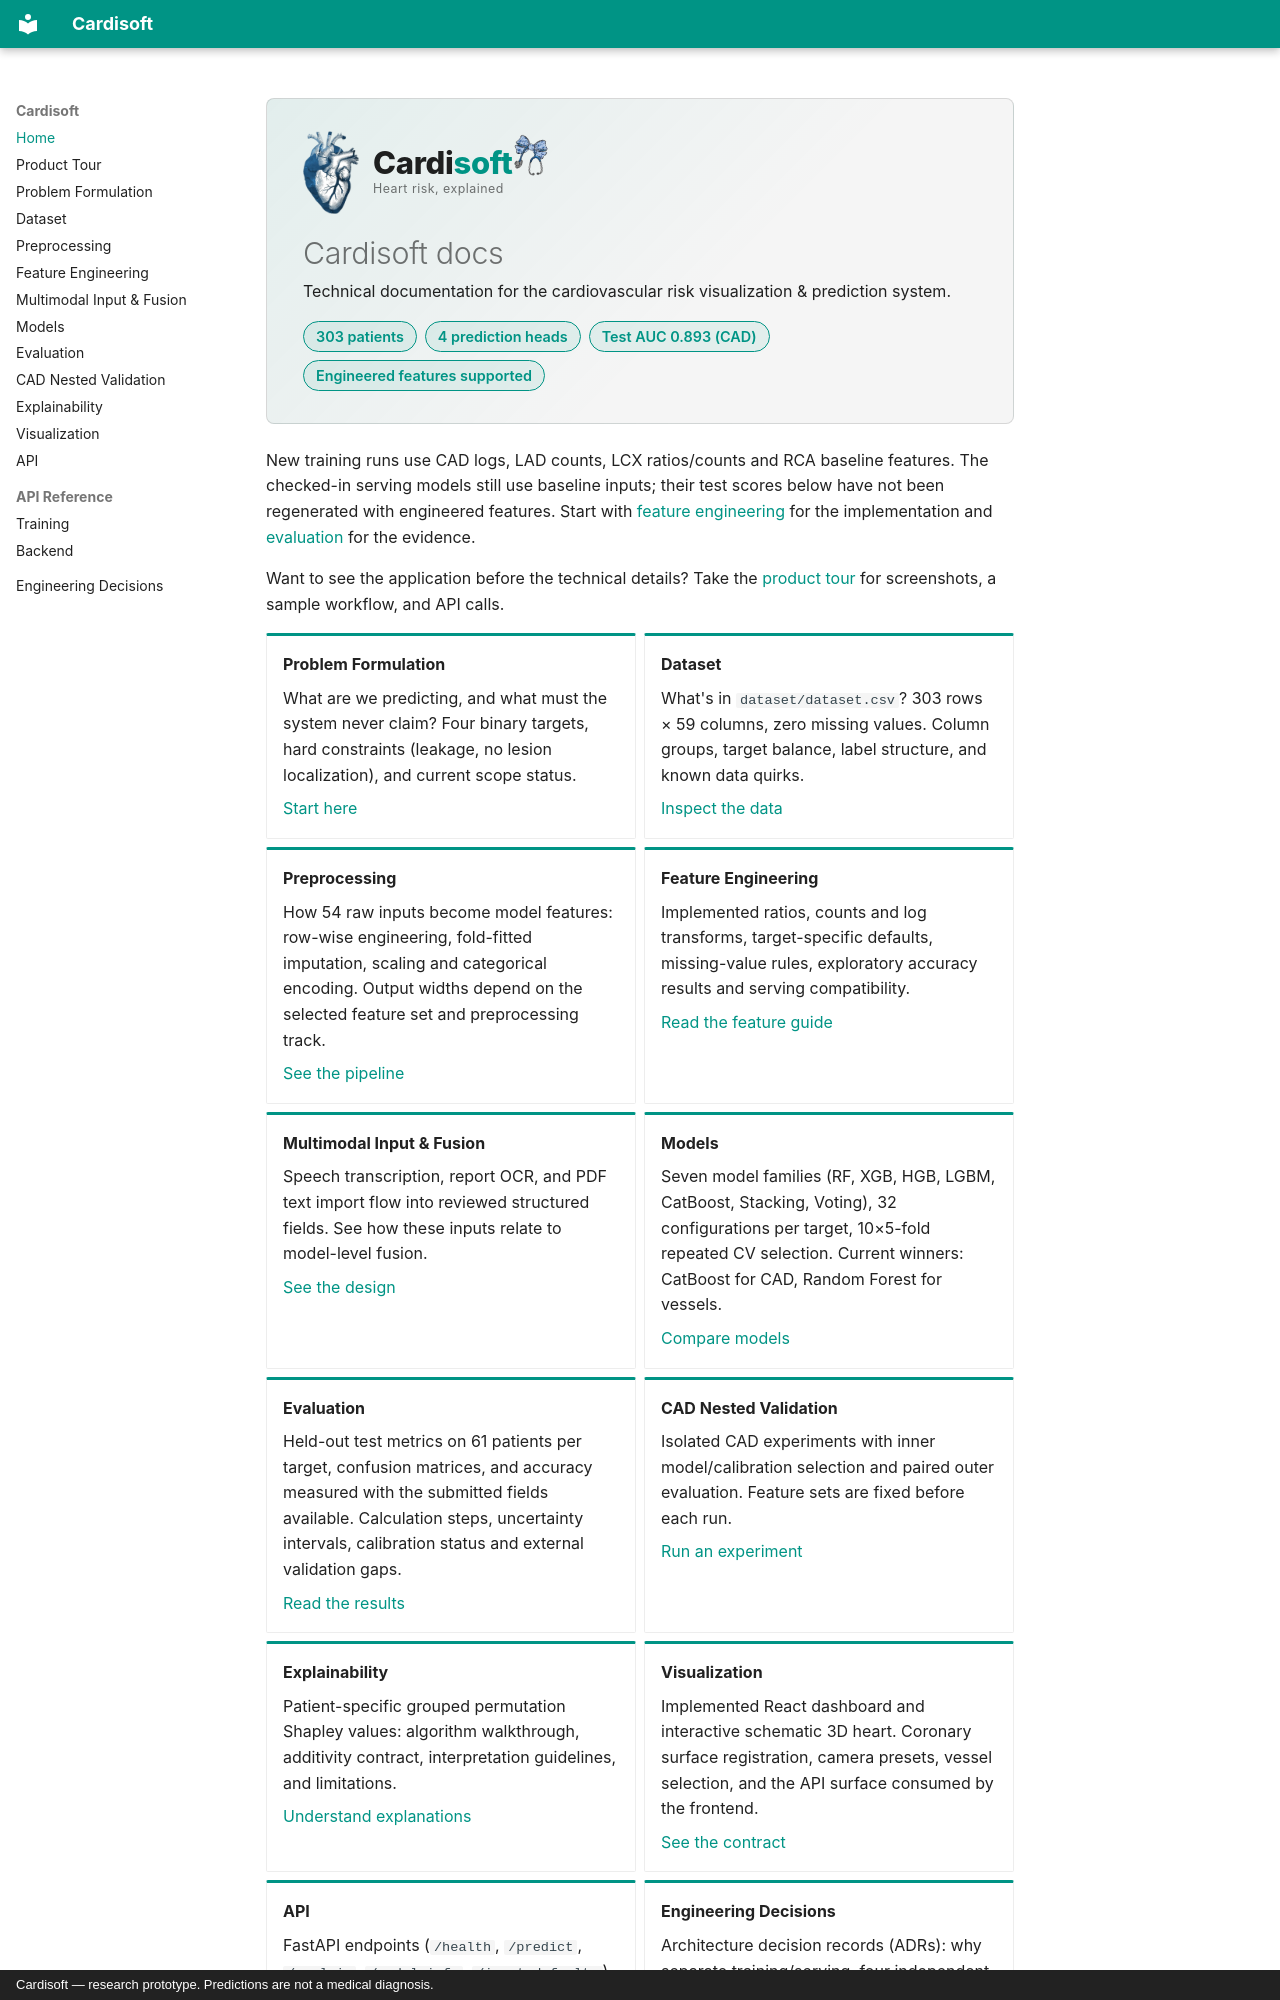

repository: shavipal567/Cardisoft · page: index.html · generator: mkdocs · copyright: Cardisoft — research prototype. Predictions are not a medical diagnosis.

<div class="cardisoft-hero">
<div class="cardisoft-brand" aria-label="Cardisoft — Heart risk, explained">
<img class="cardisoft-brand-heart" src="assets/img/cardisoft-heart.png" alt="" />
<div class="cardisoft-brand-copy">
<div class="cardisoft-brand-word">Cardi<span>soft</span></div>
<div class="cardisoft-brand-tag">Heart risk, explained</div>
<img class="cardisoft-brand-bow" src="assets/img/cardisoft-stethoscope-bow.png" alt="" />
</div>
</div>
<h1>Cardisoft docs</h1>
<p>Technical documentation for the cardiovascular risk visualization &amp; prediction
system.</p>
<div class="cardisoft-badges">
<span>303 patients</span>
<span>4 prediction heads</span>
<span>Test AUC 0.893 (CAD)</span>
<span>Engineered features supported</span>
</div>
</div>

New training runs use CAD logs, LAD counts, LCX ratios/counts and RCA baseline
features. The checked-in serving models still use baseline inputs; their test
scores below have not been regenerated with engineered features. Start with
[feature engineering](feature-engineering.md) for the implementation and
[evaluation](evaluation.md) for the evidence.

Want to see the application before the technical details? Take the
[product tour](showcase.md) for screenshots, a sample workflow, and API calls.

<div class="grid cards" markdown>

-   **Problem Formulation**

    What are we predicting, and what must the system never claim? Four binary targets,
    hard constraints (leakage, no lesion localization), and current scope status.

    [Start here](problem-formulation.md)

-   **Dataset**

    What's in `dataset/dataset.csv`? 303 rows × 59 columns, zero missing values.
    Column groups, target balance, label structure, and known data quirks.

    [Inspect the data](dataset.md)

-   **Preprocessing**

    How 54 raw inputs become model features: row-wise engineering, fold-fitted
    imputation, scaling and categorical encoding. Output widths depend on the
    selected feature set and preprocessing track.

    [See the pipeline](preprocessing.md)

-   **Feature Engineering**

    Implemented ratios, counts and log transforms, target-specific defaults,
    missing-value rules, exploratory accuracy results and serving compatibility.

    [Read the feature guide](feature-engineering.md)

-   **Multimodal Input & Fusion**

    Speech transcription, report OCR, and PDF text import flow into reviewed
    structured fields. See how these inputs relate to model-level fusion.

    [See the design](multimodal-fusion.md)

-   **Models**

    Seven model families (RF, XGB, HGB, LGBM, CatBoost, Stacking, Voting), 32 configurations
    per target, 10×5-fold repeated CV selection. Current winners: CatBoost for CAD,
    Random Forest for vessels.

    [Compare models](models.md)

-   **Evaluation**

    Held-out test metrics on 61 patients per target, confusion matrices, and
    accuracy measured with the submitted fields available. Calculation steps,
    uncertainty intervals, calibration status and external validation gaps.

    [Read the results](evaluation.md)

-   **CAD Nested Validation**

    Isolated CAD experiments with inner model/calibration selection and paired
    outer evaluation. Feature sets are fixed before each run.

    [Run an experiment](cad-nested-validation.md)

-   **Explainability**

    Patient-specific grouped permutation Shapley values: algorithm walkthrough,
    additivity contract, interpretation guidelines, and limitations.

    [Understand explanations](explainability.md)

-   **Visualization**

    Implemented React dashboard and interactive schematic 3D heart. Coronary surface
    registration, camera presets, vessel selection, and the API surface consumed
    by the frontend.

    [See the contract](visualization.md)

-   **API**
